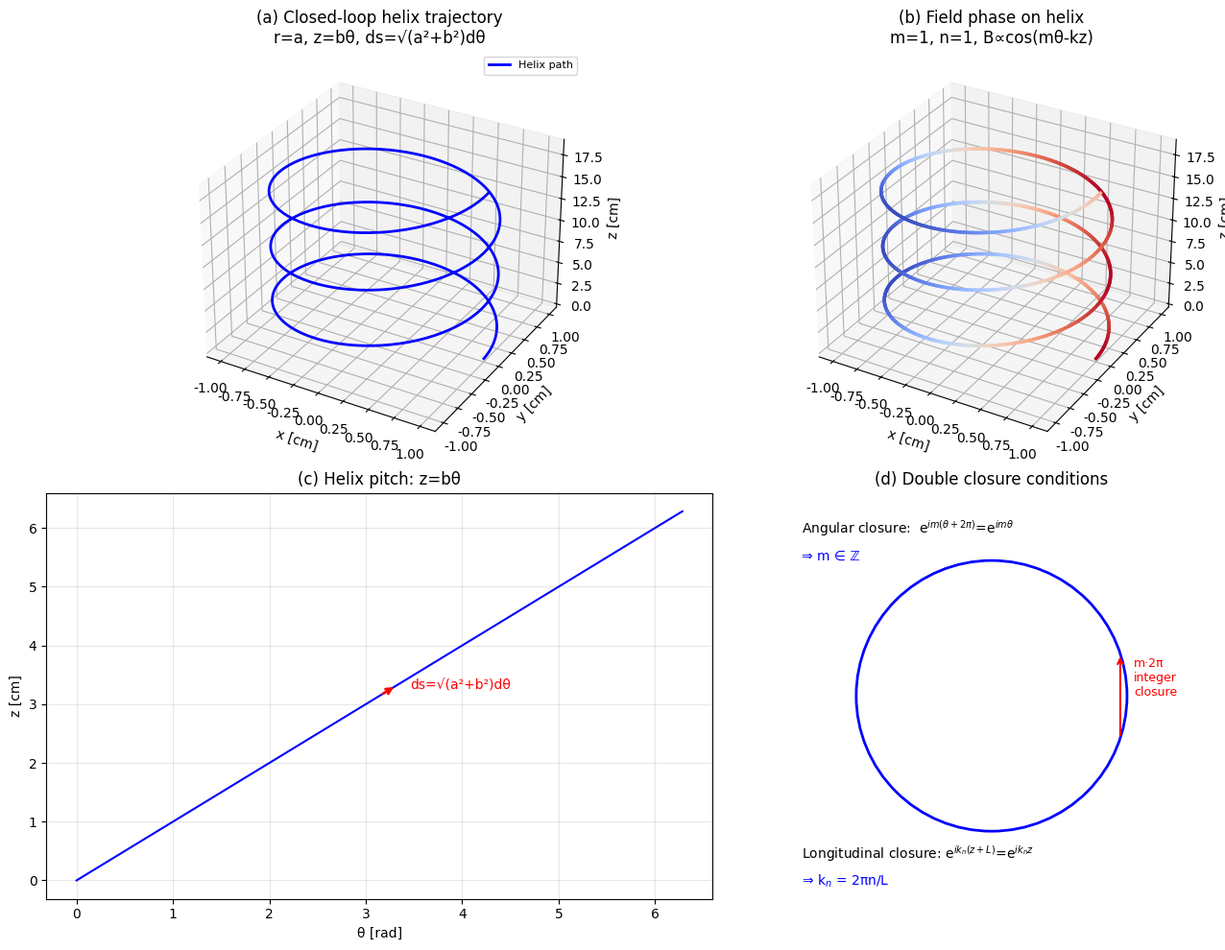

Reproduce this figure in Python. (Note: this script raises an exception after producing the figure.)
"""
Part 3: 可视化生成
  图1: 3D 闭环螺旋磁场轨迹
  图2: 贝塞尔函数 J_m(κr) 径向分布
  图3: 模态频谱 κ² vs n (传播/倏逝分界)
  图4: 横向磁场强度分布 |B(r,θ)|
  图5: 推导流程图
"""
import numpy as np
import matplotlib
matplotlib.use('Agg')
import matplotlib.pyplot as plt
from matplotlib import cm
from mpl_toolkits.mplot3d import Axes3D
from scipy import special
import matplotlib.font_manager as fm

# 中文字体
plt.rcParams['font.sans-serif'] = ['DejaVu Sans', 'SimHei', 'WenQuanYi Micro Hei']
plt.rcParams['axes.unicode_minus'] = False

OUT = '/home/user/Doubao/chats/38442004002046210/'

# 物理参数
a = 0.01
b = 0.01
L = 1.0
c = 2.99792458e8
ds = np.sqrt(a**2 + b**2)
omega = c / ds

# ============================================================
# 图1: 3D 闭环螺旋磁场轨迹
# ============================================================
fig = plt.figure(figsize=(14, 10))

# (a) 螺旋轨迹
ax1 = fig.add_subplot(221, projection='3d')
theta = np.linspace(0, 6*np.pi, 500)
r_helix = a
z_helix = b * theta
x_h = r_helix * np.cos(theta)
y_h = r_helix * np.sin(theta)
ax1.plot(x_h*100, y_h*100, z_helix*100, 'b-', linewidth=2, label='Helix path')
ax1.set_xlabel('x [cm]')
ax1.set_ylabel('y [cm]')
ax1.set_zlabel('z [cm]')
ax1.set_title('(a) Closed-loop helix trajectory\nr=a, z=bθ, ds=√(a²+b²)dθ')
ax1.legend(fontsize=8)

# (b) 螺旋上的场相位
ax2 = fig.add_subplot(222, projection='3d')
# 取 m=1, n=1 模态
m_val = 1
n_val = 1
kn = 2*np.pi*n_val/L
kappa = np.sqrt(1/(a**2+b**2) - kn**2)
# 沿螺旋的场强 (取实部)
B_helix = np.cos(m_val*theta - kn*z_helix)
colors = cm.coolwarm((B_helix - B_helix.min())/(B_helix.max()-B_helix.min()))
for i in range(len(theta)-1):
    ax2.plot(x_h[i:i+2]*100, y_h[i:i+2]*100, z_helix[i:i+2]*100,
             color=colors[i], linewidth=2.5)
ax2.set_xlabel('x [cm]')
ax2.set_ylabel('y [cm]')
ax2.set_zlabel('z [cm]')
ax2.set_title(f'(b) Field phase on helix\nm={m_val}, n={n_val}, B∝cos(mθ-kz)')

# (c) 弧长元示意
ax3 = fig.add_subplot(223)
theta2 = np.linspace(0, 2*np.pi, 200)
z2 = b * theta2
ax3.plot(theta2, z2*100, 'b-', linewidth=1.5)
# 标注一个弧长元
i_mid = 100
ax3.annotate('', xy=(theta2[i_mid+5], z2[i_mid+5]*100),
             xytext=(theta2[i_mid], z2[i_mid]*100),
             arrowprops=dict(arrowstyle='->', color='red', lw=2))
ax3.text(theta2[i_mid]+0.3, z2[i_mid]*100+0.1, 'ds=√(a²+b²)dθ',
         color='red', fontsize=10)
ax3.set_xlabel('θ [rad]')
ax3.set_ylabel('z [cm]')
ax3.set_title('(c) Helix pitch: z=bθ')
ax3.grid(True, alpha=0.3)

# (d) 闭环条件示意
ax4 = fig.add_subplot(224)
ax4.set_xlim(-1.5, 1.5)
ax4.set_ylim(-1.5, 1.5)
circle = plt.Circle((0,0), 1, fill=False, color='blue', linewidth=2)
ax4.add_patch(circle)
# 标注
ax4.annotate('', xy=(0.95, 0.31), xytext=(0.95, -0.31),
            arrowprops=dict(arrowstyle='->', color='red', lw=1.5))
ax4.text(1.05, 0, 'm·2π\ninteger\nclosure', color='red', fontsize=9)
ax4.text(-1.4, 1.2, r'Angular closure:  e$^{im(θ+2π)}$=e$^{imθ}$', fontsize=10)
ax4.text(-1.4, 1.0, r'⇒ m ∈ ℤ', fontsize=10, color='blue')
ax4.text(-1.4, -1.2, r'Longitudinal closure: e$^{ik_n(z+L)}$=e$^{ik_nz}$', fontsize=10)
ax4.text(-1.4, -1.4, r'⇒ k$_n$ = 2πn/L', fontsize=10, color='blue')
ax4.set_aspect('equal')
ax4.set_title('(d) Double closure conditions')
ax4.axis('off')

plt.tight_layout()
plt.savefig(OUT + 'fig1_helix.png', dpi=150, bbox_inches='tight')
plt.close()
print("fig1_helix.png 已生成")

# ============================================================
# 图2: 贝塞尔函数 J_m(κr) 径向分布
# ============================================================
fig, axes = plt.subplots(1, 2, figsize=(14, 5.5))

r_plot = np.linspace(0, 0.05, 500)  # 0-5 cm
kappa_demo = 70.0  # 典型 κ 值 [1/m]
r_dimless = kappa_demo * r_plot

ax = axes[0]
for m in range(4):
    Jm = special.jv(m, r_dimless)
    ax.plot(r_plot*100, Jm, linewidth=1.8, label=f'J_{m}(κr)')
ax.axhline(0, color='k', linewidth=0.5)
ax.set_xlabel('r [cm]')
ax.set_ylabel('J$_m$(κr)')
ax.set_title(f'(a) Bessel functions J$_m$ (κ={kappa_demo:.0f} m$^{{-1}}$)')
ax.legend()
ax.grid(True, alpha=0.3)

# 径向本征值谱
ax = axes[1]
n_range = np.arange(1, 16)
kn_vals = 2*np.pi*n_range/L
kappa2_vals = 1/(a**2+b**2) - kn_vals**2
colors_bar = ['#2196F3' if k >= 0 else '#F44336' for k in kappa2_vals]
ax.bar(n_range, kappa2_vals, color=colors_bar, edgecolor='black', linewidth=0.5)
ax.axhline(0, color='k', linewidth=1)
ax.axvline(11.5, color='green', linestyle='--', linewidth=1.5, label='Cutoff n=11')
ax.set_xlabel('Mode number n')
ax.set_ylabel('κ$_n^2$ [m$^{-2}$]')
ax.set_title('(b) Propagation spectrum: κ$_n^2$ vs n')
ax.legend()
ax.grid(True, alpha=0.3, axis='y')
ax.text(5, 2000, 'Propagating\nκ²≥0', ha='center', color='#2196F3', fontsize=10)
ax.text(13, -2000, 'Evanescent\nκ²<0', ha='center', color='#F44336', fontsize=10)

plt.tight_layout()
plt.savefig(OUT + 'fig2_bessel_spectrum.png', dpi=150, bbox_inches='tight')
plt.close()
print("fig2_bessel_spectrum.png 已生成")

# ============================================================
# 图3: 横向磁场强度分布 |B(r,θ)|
# ============================================================
fig, axes = plt.subplots(1, 3, figsize=(16, 5))

m_vals_plot = [0, 1, 2]
for idx, m_val in enumerate(m_vals_plot):
    ax = axes[idx]
    # 网格
    N = 200
    r_grid = np.linspace(0.001, 0.04, N)
    th_grid = np.linspace(0, 2*np.pi, N)
    R, TH = np.meshgrid(r_grid, th_grid)
    X = R * np.cos(TH)
    Y = R * np.sin(TH)
    
    # |B| = |J_m(κr)| (取 n=1 模态)
    n_val = 1
    kn = 2*np.pi*n_val/L
    kappa = np.sqrt(1/(a**2+b**2) - kn**2)
    B_amp = np.abs(special.jv(m_val, kappa*R))
    
    # 极坐标画
    im = ax.pcolormesh(X*100, Y*100, B_amp, cmap='viridis', shading='auto')
    # 标注螺旋半径
    circle = plt.Circle((0,0), a*100, fill=False, color='red', linewidth=2, linestyle='--')
    ax.add_patch(circle)
    ax.set_xlim(-4.5, 4.5)
    ax.set_ylim(-4.5, 4.5)
    ax.set_aspect('equal')
    ax.set_xlabel('x [cm]')
    ax.set_ylabel('y [cm]')
    ax.set_title(f'|B| transverse, m={m_val}, n={n_val}\n(red dashed = helix radius a={a*100:.0f}cm)')
    plt.colorbar(im, ax=ax, label='|B| [A.U.]')

plt.tight_layout()
plt.savefig(OUT + 'fig3_field_pattern.png', dpi=150, bbox_inches='tight')
plt.close()
print("fig3_field_pattern.png 已生成")

# ============================================================
# 图4: 推导流程图 + 约束关系图
# ============================================================
fig, ax = plt.subplots(figsize=(16, 9))
ax.set_xlim(0, 16)
ax.set_ylim(0, 9)
ax.axis('off')

# 流程框
boxes = [
    (1, 7.5, "Maxwell\nequations\n(no sources)", '#E3F2FD'),
    (4, 7.5, "Faraday curl\n+ ∇·E=0\n→ wave eq.", '#E8F5E9'),
    (7, 7.5, "Harmonic field\n→ Helmholtz\n∇²B̃+k₀²B̃=0", '#FFF3E0'),
    (10, 7.5, "Cylindrical\nseparation\nR(r)Θ(θ)Z(z)", '#F3E5F5'),
    (13, 7.5, "Bessel eq.\n→ J_m(κr)", '#FFEBEE'),
]
for x, y, text, color in boxes:
    rect = plt.Rectangle((x, y), 2.5, 1.2, facecolor=color, edgecolor='black', linewidth=1.5)
    ax.add_patch(rect)
    ax.text(x+1.25, y+0.6, text, ha='center', va='center', fontsize=9, fontweight='bold')

# 箭头
for x in [3.5, 6.5, 9.5, 12.5]:
    ax.annotate('', xy=(x+0.5, 8.1), xytext=(x, 8.1),
               arrowprops=dict(arrowstyle='->', lw=2))

# 分支条件
branches = [
    (2.5, 5.5, "Angular closure\nm∈Z\n(e^{i2πm}=1)", '#E8EAF6'),
    (7, 5.5, "Longitudinal closure\nk_n=2πn/L\n(period L)", '#E0F2F1'),
    (11.5, 5.5, "Light-speed constraint\nv=ω√(a²+b²)=c\n→ ω=c/√(a²+b²)", '#FFF8E1'),
]
for x, y, text, color in branches:
    rect = plt.Rectangle((x, y), 2.8, 1.3, facecolor=color, edgecolor='black', linewidth=1.5)
    ax.add_patch(rect)
    ax.text(x+1.4, y+0.65, text, ha='center', va='center', fontsize=9, fontweight='bold')

# 从主流程到分支
ax.annotate('', xy=(3.8, 6.8), xytext=(2.5, 7.5),
           arrowprops=dict(arrowstyle='->', lw=1.5, color='#555'))
ax.annotate('', xy=(7, 6.8), xytext=(7, 7.5),
           arrowprops=dict(arrowstyle='->', lw=1.5, color='#555'))
ax.annotate('', xy=(11.5, 6.8), xytext=(13, 7.5),
           arrowprops=dict(arrowstyle='->', lw=1.5, color='#555'))

# 最终方程
rect_final = plt.Rectangle((4.5, 2.5), 7, 1.5, facecolor='#FFF9C4', edgecolor='red', linewidth=2.5)
ax.add_patch(rect_final)
ax.text(8, 3.55, "B_{n,m} = A_{n,m} · J_m(κ_{n,m} r) · e^{i(mθ - k_n z - ω_n t)}",
        ha='center', va='center', fontsize=13, fontweight='bold')
ax.text(8, 2.9, "κ² = ω²/c² - k_n² ≥ 0  (propagation condition)",
        ha='center', va='center', fontsize=10, style='italic')

# 箭头到最终方程
for x in [3.9, 8.4, 12.9]:
    ax.annotate('', xy=(8, 4.0), xytext=(x, 5.5),
               arrowprops=dict(arrowstyle='->', lw=1.5, color='#888'))

# 底部: 与传统对比
ax.text(8, 1.5, "vs. Traditional circular waveguide:  κ quantized by wall J_m(κR)=0;  k continuous;  v_p≠c",
        ha='center', fontsize=10, color='#B71C1C', fontweight='bold')
ax.text(8, 0.8, "Novel:  k_n=2πn/L discrete;  ω=c/√(a²+b²) fixed;  closed-loop spiral light-speed flow",
        ha='center', fontsize=10, color='#1B5E20', fontweight='bold')

ax.set_title('Derivation & Constraint Flowchart', fontsize=14, fontweight='bold', pad=10)
plt.savefig(OUT + 'fig4_flowchart.png', dpi=150, bbox_inches='tight')
plt.close()
print("fig4_flowchart.png 已生成")

# ============================================================
# 图5: 传统 vs 本算法 对比
# ============================================================
fig, ax = plt.subplots(figsize=(12, 6))
ax.axis('off')
ax.set_xlim(0, 12)
ax.set_ylim(0, 8)

# 标题
ax.text(6, 7.5, 'Traditional Circular Waveguide vs. Closed-Loop Spiral Algorithm',
        ha='center', fontsize=14, fontweight='bold')

# 表格
col_labels = ['Dimension', 'Traditional waveguide', 'This algorithm']
rows = [
    ['Radial quantization', 'J_m(κR)=0 (wall)', 'No wall, κ free'],
    ['Angular quantization', 'm∈Z', 'm∈Z (same)'],
    ['Longitudinal k', 'continuous', 'k_n=2πn/L (discrete)'],
    ['Frequency relation', 'ω²=c²(k²+κ²)', 'ω=c/√(a²+b²) (fixed)'],
    ['Helix pitch', 'N/A', 'b=(m-1)/k_n (quantized)'],
    ['Cutoff', 'f>f_c propagates', 'n≤L/(2π√(a²+b²))'],
    ['Physical picture', 'Guided wave', 'Closed-loop c-speed flow'],
]

# 画表格
y_start = 6.5
row_h = 0.7
for j, label in enumerate(col_labels):
    x_pos = 0.5 + j * 3.8
    ax.text(x_pos + 1.5, y_start + 0.3, label, ha='center', fontsize=10, fontweight='bold',
            bbox=dict(boxstyle='round,pad=0.3', facecolor='#37474F', edgecolor='none'))
    ax.texts[-1].set_color('white')

for i, row in enumerate(rows):
    y = y_start - (i+1)*row_h
    for j, cell in enumerate(row):
        x_pos = 0.5 + j * 3.8
        bg = '#F5F5F5' if i % 2 == 0 else '#FFFFFF'
        if j == 2:
            bg = '#E8F5E9'
        ax.text(x_pos + 1.5, y, cell, ha='center', va='center', fontsize=9,
                bbox=dict(boxstyle='round,pad=0.2', facecolor=bg, edgecolor='#BDBDBD', linewidth=0.5))

plt.savefig(OUT + 'fig5_comparison.png', dpi=150, bbox_inches='tight')
plt.close()
print("fig5_comparison.png 已生成")

print("\n所有可视化图已生成完毕。")
